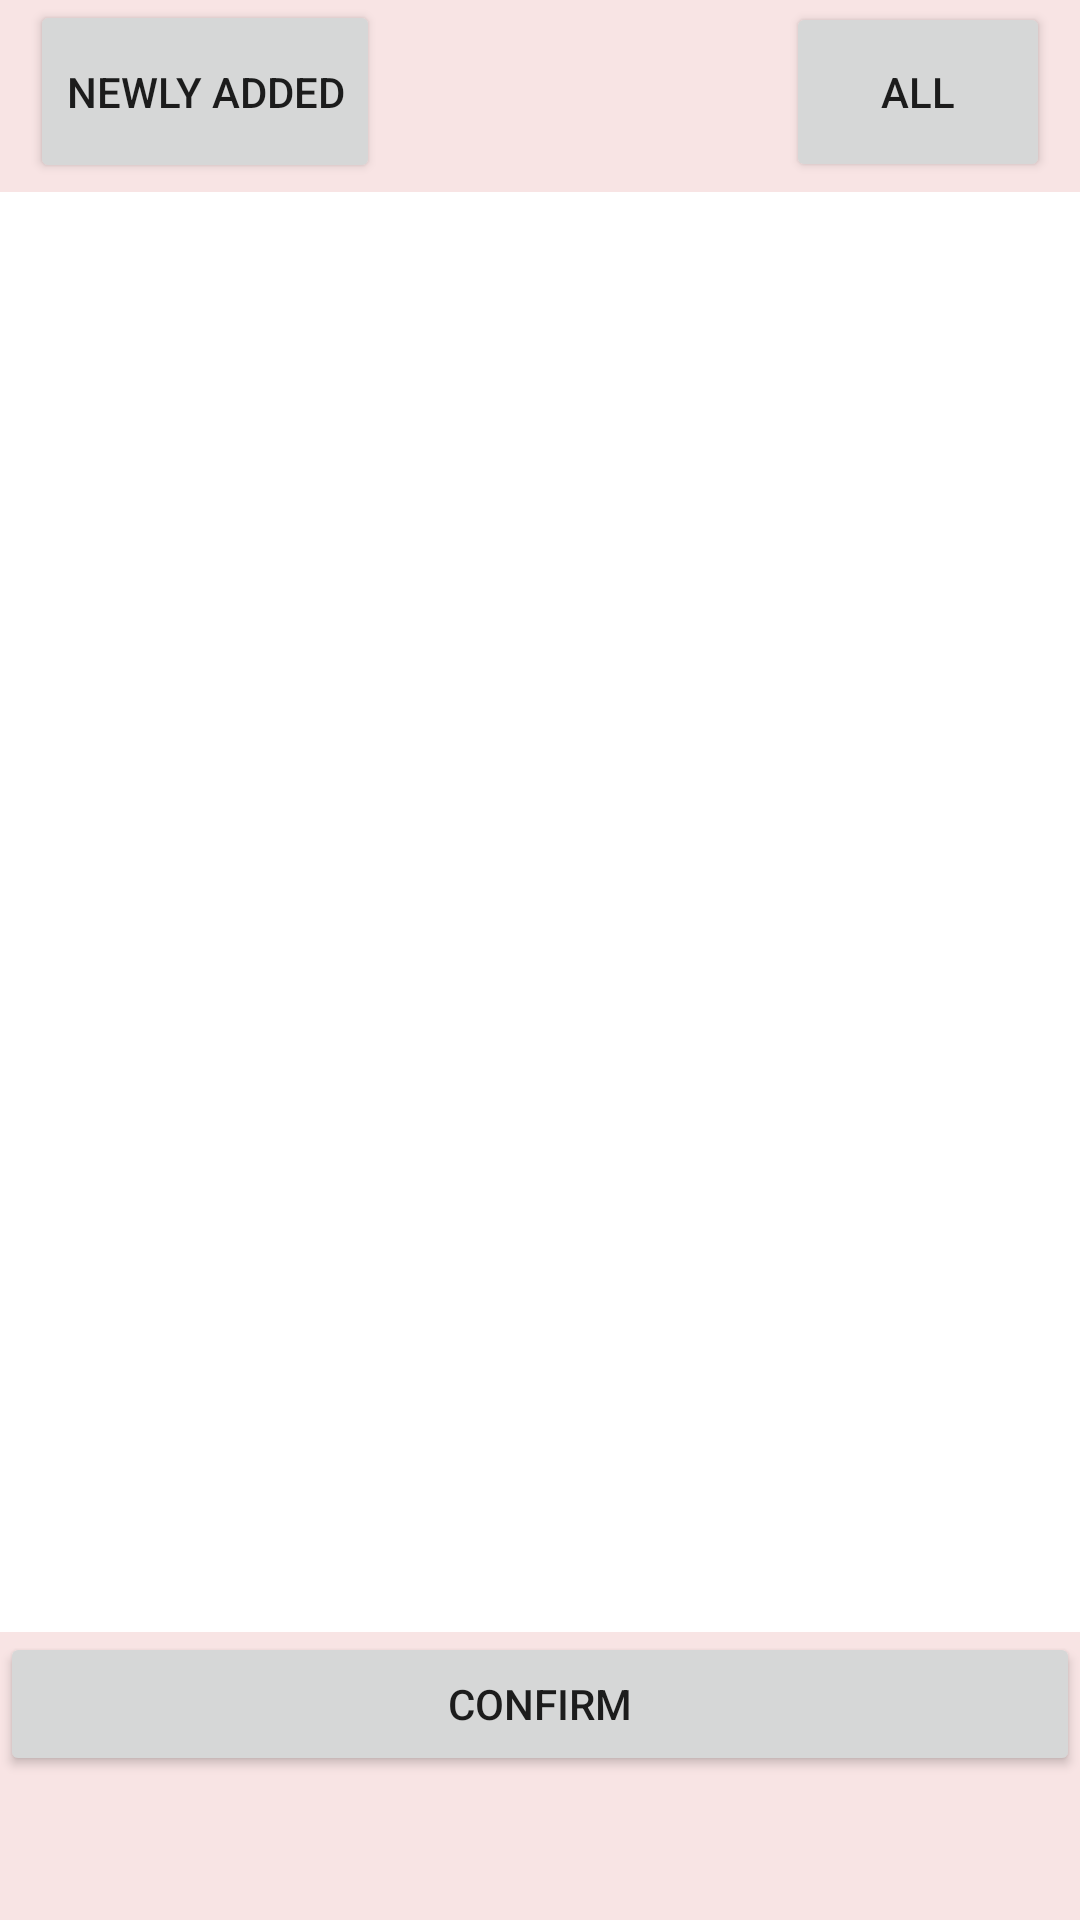

The Android layout XML behind this screen, and the referenced resources:
<!-- AndroidManifest.xml: application theme Theme.QuarantineCoffee -->
<!-- res/layout/w_activity_table_detail.xml -->
<?xml version="1.0" encoding="utf-8"?>
<LinearLayout xmlns:android="http://schemas.android.com/apk/res/android"
    xmlns:app="http://schemas.android.com/apk/res-auto"
    xmlns:tools="http://schemas.android.com/tools"
    android:layout_width="match_parent"
    android:layout_height="match_parent"
    android:orientation="vertical"
    android:weightSum="1"
    android:background="#F8E4E4"
    tools:context=".activities.Waiter.TableDetailActivity">

    <LinearLayout
        android:layout_width="match_parent"
        android:layout_height="0dp"
        android:weightSum="1"
        android:layout_weight=".1"
        android:orientation="horizontal">

        <Button
            android:id="@+id/btn_w_newlyadded_table_detail"
            android:layout_width="wrap_content"
            android:layout_height="61dp"
            android:layout_marginLeft="10dp"
            android:text="Newly added" />

        <TextView
            android:id="@+id/textView10"
            android:layout_width="match_parent"
            android:layout_height="match_parent"
            android:layout_weight="1" />

        <Button
            android:id="@+id/btn_w_all_order_table_detail"
            android:layout_width="wrap_content"
            android:layout_height="60dp"
            android:layout_marginRight="10dp"
            android:text="All" />
    </LinearLayout>

    <LinearLayout
        android:layout_width="match_parent"
        android:layout_height="0dp"
        android:layout_weight=".75">

        <androidx.recyclerview.widget.RecyclerView
            android:id="@+id/recycler_w_list_order"
            android:layout_width="match_parent"
            android:layout_height="match_parent"
            android:paddingLeft="10dp"
            android:background="#FFFFFF" />
    </LinearLayout>


    <LinearLayout
        android:layout_width="match_parent"
        android:layout_height="0dp"
        android:layout_weight=".15"
        android:orientation="vertical">

        <Button
            android:id="@+id/btn_w_confirm_table_detail"
            android:layout_width="match_parent"
            android:layout_height="wrap_content"
            android:text="confirm" />

        <Button
            android:id="@+id/btn_w_bill_table_detail"
            android:layout_width="match_parent"
            android:layout_height="wrap_content"
            android:text="BILL"
            android:visibility="gone" />
    </LinearLayout>

</LinearLayout>
<!-- resources referenced by this layout -->
<resources>
  <style name="Theme.QuarantineCoffee" parent="Theme.MaterialComponents.DayNight.DarkActionBar">
          
          <item name="colorPrimary">@color/purple_500</item>
          <item name="colorPrimaryVariant">@color/purple_700</item>
          <item name="colorOnPrimary">@color/white</item>
          
          <item name="colorSecondary">@color/teal_200</item>
          <item name="colorSecondaryVariant">@color/teal_700</item>
          <item name="colorOnSecondary">@color/black</item>
          
          <item name="android:statusBarColor" tools:targetApi="l">?attr/colorPrimaryVariant</item>
          
      </style>
  <!-- not gathered from this repository: default colours our renderer supplied (Android Studio template values) -->
  <color name="purple_500">#FF6200EE</color>
  <color name="purple_700">#FF3700B3</color>
  <color name="teal_200">#FF03DAC5</color>
  <color name="teal_700">#FF018786</color>
  <color name="black">#FF000000</color>
  <color name="white">#FFFFFFFF</color>
</resources>
